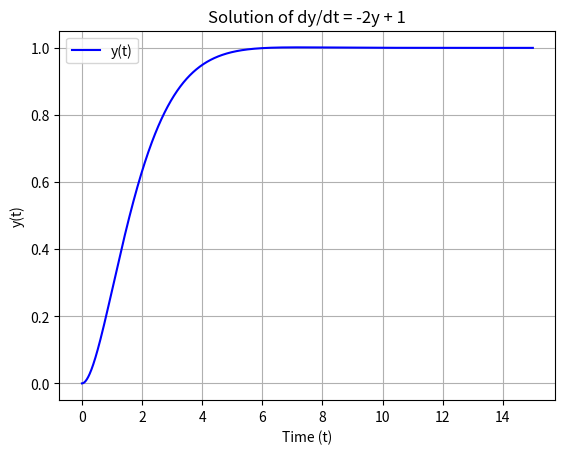

This chart was generated by the following Python code:
import numpy as np
import matplotlib.pyplot as plt
from scipy.integrate import odeint

# PID constants
P = -1
I = 0
D = -1.8

# Define the differential equation: dy/dt
def model(y, t):
    ext = 1
    dydt = np.array([
    # y'
        y[1],
    # y''
        P * y[0] + D * y[1] + ext            
    ])
    return dydt

# Initial condition: y(0)
y0 = np.array([
    0,  # y
    0   # y'
])

# Time points at which to solve the ODE
t = np.linspace(0, 15, 1000)

# Solve the ODE
y = odeint(model, y0, t)

# Plot the solution
plt.plot(t, y[:,0], label='y(t)', color='b')
plt.title('Solution of dy/dt = -2y + 1')
plt.xlabel('Time (t)')
plt.ylabel('y(t)')
plt.legend()
plt.grid(True)
plt.show()
